4-way image classification set "TrainAI" from GitHub (phuochoa6724-lgtm/Driver-Drowsiness); label vocabulary: down, front, left, right.

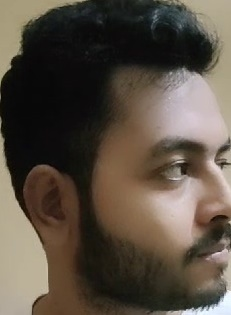
Label: right

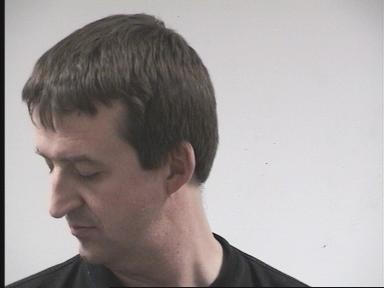
Label: left

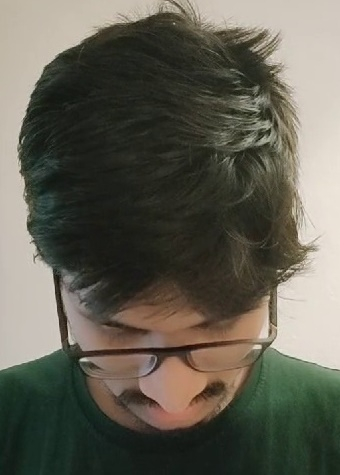
Label: down

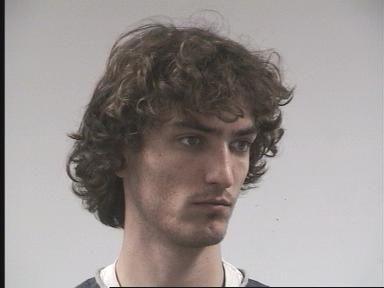
Label: right

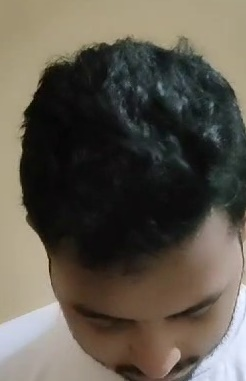
Label: down

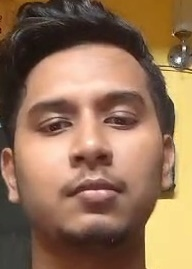
Label: front
